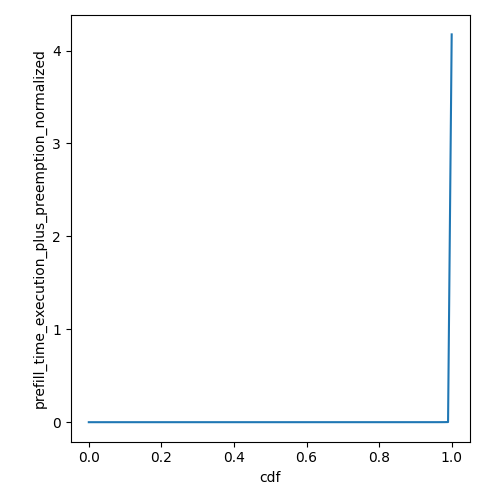

The file beside this chart, header and first rows:
cdf, prefill_time_execution_plus_preemption_n…
0.0, 1.056237542920356e-06
0.01, 8.426944859376788e-06
0.02, 1.2559494567467976e-05
0.03, 1.6891246113361016e-05
0.04, 2.852808455762102e-05
0.05, 3.8723370612021136e-05
0.06, 4.75592888743067e-05
0.07, 6.402500553106067e-05
0.08, 7.181146606238809e-05
0.09, 7.181146606238809e-05
0.1, 7.181146606238809e-05
0.11, 7.181146606241584e-05
0.12, 7.181146606249911e-05
0.13, 7.181146606249911e-05
0.14, 7.181146606249911e-05
0.15, 7.181146606249911e-05
0.16, 7.302302856238008e-05
0.17, 7.412041764975452e-05
0.18, 7.63902980323852e-05
0.19, 7.757900435606073e-05
0.2, 7.999622980053392e-05
0.21, 8.239447300613948e-05
0.22, 8.395891340134559e-05
0.23, 8.480182309704306e-05
0.24, 8.535255977705081e-05
0.25, 8.556606122114655e-05
0.26, 8.569741464886649e-05
0.27, 8.581331473202797e-05
0.28, 8.592959070730273e-05
0.29, 8.616653403291219e-05
0.3, 8.634859227905263e-05
0.31, 8.659907800752538e-05
0.32, 8.667193198296777e-05
0.33, 8.679279067934484e-05
0.34, 8.684888950105519e-05
0.35, 8.700535941702048e-05
0.36, 8.71509156916607e-05
0.37, 8.802857288203081e-05
0.38, 8.872685430485832e-05
0.39, 9.021184282341922e-05
0.4, 9.334300911393163e-05
0.41, 9.737890914671244e-05
0.42, 0.0001005
0.43, 0.0001022
0.44, 0.0001035
0.45, 0.0001046
0.46, 0.0001063
0.47, 0.0001083
0.48, 0.0001113
0.49, 0.0001143
0.5, 0.000115
0.51, 0.0001164
0.52, 0.0001174
0.53, 0.0001181
0.54, 0.000119
0.55, 0.0001204
0.56, 0.0001224
0.57, 0.0001246
0.58, 0.0001267
0.59, 0.0001302
... 41 more rows
